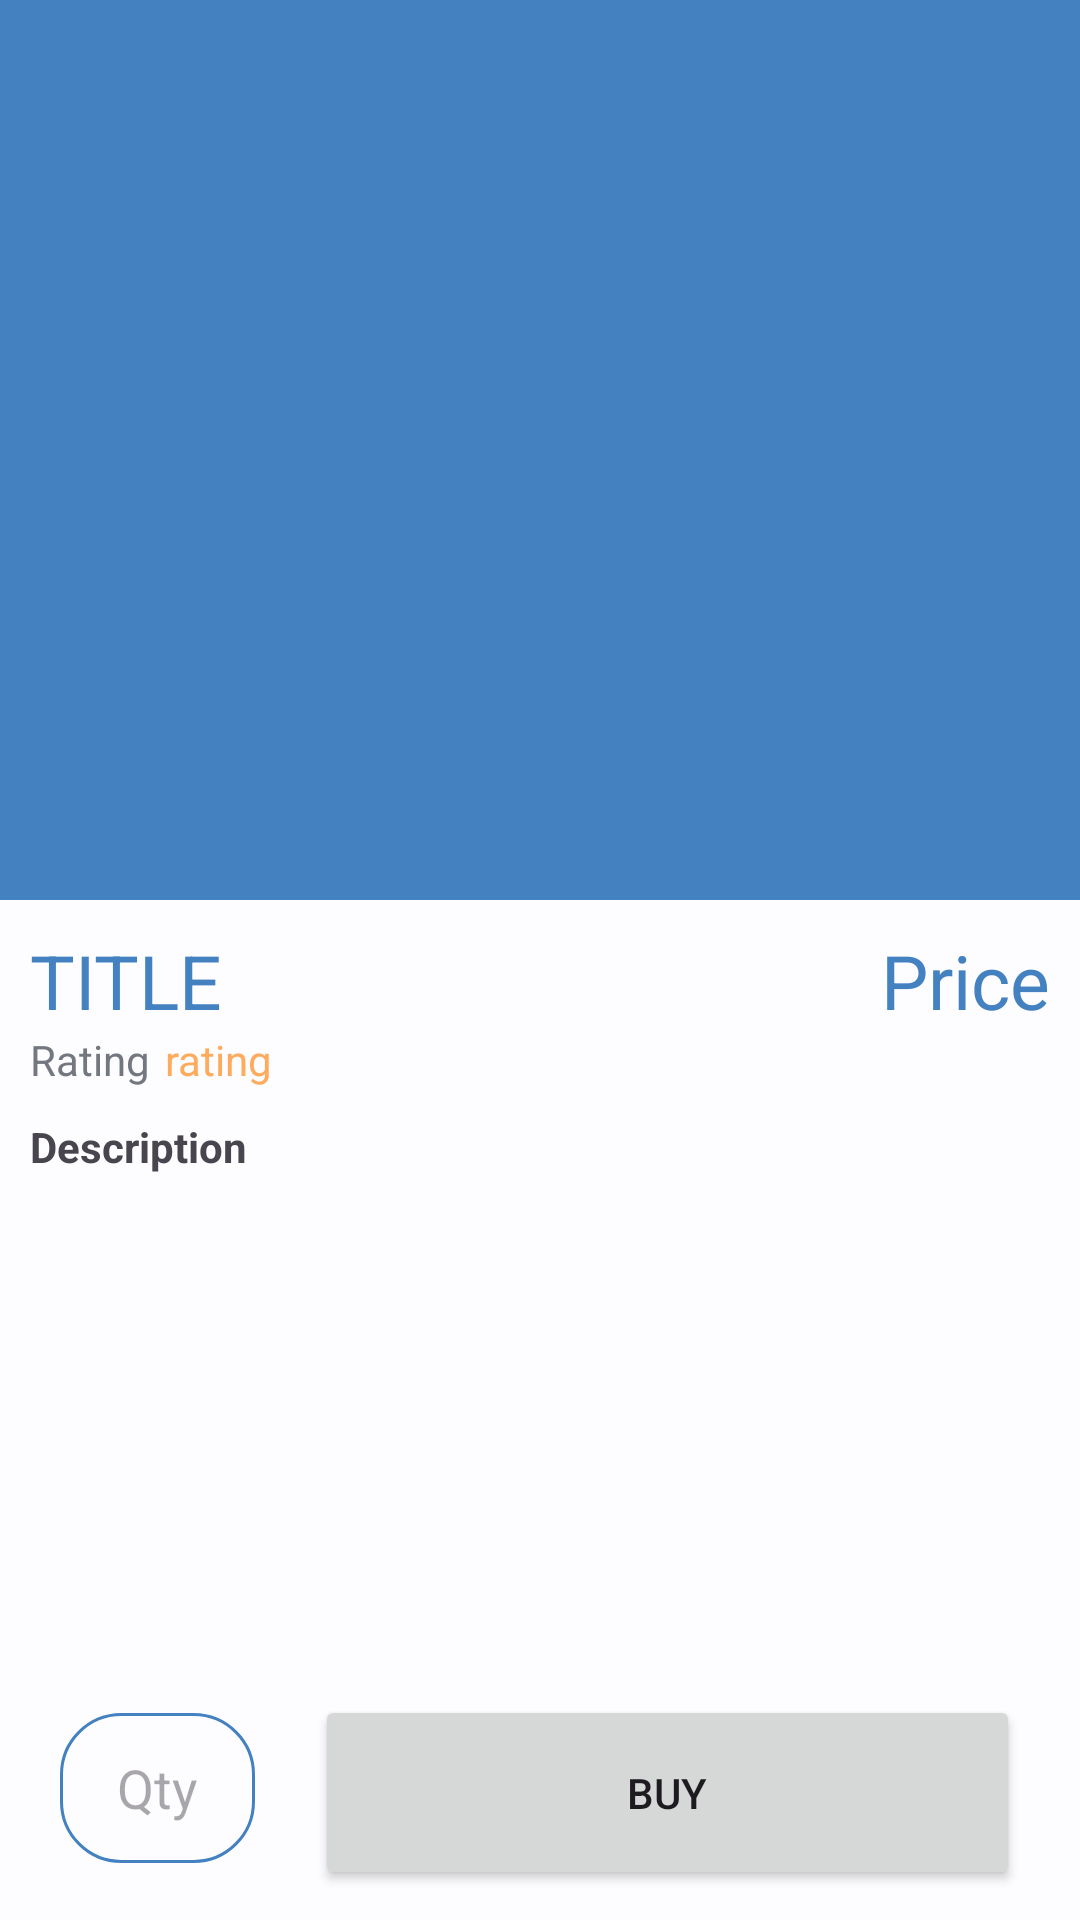

Android layout source for this screen:
<!-- AndroidManifest.xml: application theme Theme.InSOrma -->
<!-- res/layout/activity_detail.xml -->
<?xml version="1.0" encoding="utf-8"?>
<RelativeLayout xmlns:android="http://schemas.android.com/apk/res/android"
        xmlns:app="http://schemas.android.com/apk/res-auto"
        xmlns:tools="http://schemas.android.com/tools"
        android:layout_width="match_parent"
        android:layout_height="match_parent"
        tools:context=".ui.DetailActivity">


        <LinearLayout
            android:id="@+id/imageContainer"
            android:layout_width="match_parent"
            android:layout_height="wrap_content">

            <ImageView
                android:id="@+id/productImage"
                android:layout_width="match_parent"
                android:layout_height="300sp"
                android:background="@color/md_theme_dark_primary"
                android:scaleType="centerCrop"/>

        </LinearLayout>


    <LinearLayout
        android:id="@+id/titlePriceContainer"
        android:layout_width="match_parent"
        android:layout_height="wrap_content"
        android:layout_below="@+id/imageContainer"
        android:layout_marginLeft="10sp"
        android:layout_marginTop="10sp"
        android:layout_marginRight="10sp"
        android:orientation="horizontal">

        <TextView
            android:id="@+id/titleText"
            android:layout_width="match_parent"
            android:layout_height="wrap_content"
            android:text="TITLE"
            android:textColor="#4381C1"
            android:layout_weight="1"
            android:textSize="25sp"></TextView>

        <TextView
            android:id="@+id/priceText"
            android:layout_width="match_parent"
            android:layout_height="wrap_content"
            android:text="Price"
            android:textColor="#4381C1"
            android:layout_weight="2"
            android:gravity="right"
            android:textSize="25sp"></TextView>
    </LinearLayout>

    <LinearLayout
        android:layout_below="@id/titlePriceContainer"
        android:id="@+id/ratingContainer"
        android:layout_width="wrap_content"
        android:layout_height="wrap_content"
        android:layout_marginLeft="10sp"
        android:layout_marginRight="10sp"
        android:orientation="horizontal">

        <TextView
            android:layout_width="wrap_content"
            android:layout_height="wrap_content"
            android:text="Rating"
            android:textColor="#73777F"></TextView>

        <TextView
            android:id="@+id/ratingText"
            android:layout_width="wrap_content"
            android:layout_height="wrap_content"
            android:layout_marginLeft="5sp"
            android:text="rating"
            android:textColor="#FFAB5D"></TextView>
    </LinearLayout>

    <TextView
        android:id="@+id/descriptionText"
        android:layout_width="match_parent"
        android:layout_height="match_parent"
        android:layout_above="@id/quantityBuyContainer"
        android:layout_below="@id/ratingContainer"
        android:layout_margin="10sp"
        android:text="Description"
        android:textStyle="bold"></TextView>

        <LinearLayout
            android:id="@+id/quantityBuyContainer"
            android:layout_alignParentBottom="true"
            android:layout_width="match_parent"
            android:layout_height="wrap_content"
            android:orientation="horizontal"
            android:layout_margin="10sp">
            <EditText
                android:id="@+id/quantityBox"
                android:layout_marginLeft="10sp"
                android:layout_marginRight="10sp"
                android:layout_width="match_parent"
                android:layout_weight="3"
                android:layout_height="50sp"
                android:inputType="number"
                android:background="@drawable/outline_quantity"
                android:hint="Qty"
                android:textAlignment="center">
            </EditText>
            <Button
                android:id="@+id/buttonBuy"
                android:layout_marginLeft="10sp"
                android:layout_marginRight="10sp"
                android:layout_width="match_parent"
                android:layout_height="65sp"
                android:layout_weight="1"
                android:text="Buy">
            </Button>
        </LinearLayout>

</RelativeLayout>
<!-- resources referenced by this layout -->
<resources>
  <color name="md_theme_dark_primary">#4381c1</color>
  <!-- drawable outline_quantity (drawable) -->
  <?xml version="1.0" encoding="utf-8"?>
  <shape xmlns:android="http://schemas.android.com/apk/res/android">
      <stroke android:width="1sp" android:color="@color/md_theme_dark_primary"/>
      <corners android:radius="20sp"/>
  </shape>
  <color name="md_theme_light_primary">#4381c1</color>
  <color name="md_theme_light_onPrimary">#FFFFFF</color>
  <color name="md_theme_light_primaryContainer">#D2E4FF</color>
  <color name="md_theme_light_onPrimaryContainer">#001D36</color>
  <color name="md_theme_light_secondary">#535F70</color>
  <color name="md_theme_light_onSecondary">#FFFFFF</color>
  <color name="md_theme_light_secondaryContainer">#D7E3F8</color>
  <color name="md_theme_light_onSecondaryContainer">#101C2B</color>
  <color name="md_theme_light_tertiary">#6B5778</color>
  <color name="md_theme_light_onTertiary">#FFFFFF</color>
  <color name="md_theme_light_tertiaryContainer">#F3DAFF</color>
  <color name="md_theme_light_onTertiaryContainer">#251431</color>
  <color name="md_theme_light_error">#BA1A1A</color>
  <color name="md_theme_light_errorContainer">#FFDAD6</color>
  <color name="md_theme_light_onError">#FFFFFF</color>
  <color name="md_theme_light_onErrorContainer">#410002</color>
  <color name="md_theme_light_background">#FDFCFF</color>
  <color name="md_theme_light_onBackground">#1A1C1E</color>
  <color name="md_theme_light_surface">#FDFCFF</color>
  <color name="md_theme_light_onSurface">#1A1C1E</color>
  <color name="md_theme_light_surfaceVariant">#DFE2EB</color>
  <color name="md_theme_light_onSurfaceVariant">#43474E</color>
  <color name="md_theme_light_outline">#73777F</color>
  <color name="md_theme_light_inverseOnSurface">#F1F0F4</color>
  <color name="md_theme_light_inverseSurface">#2F3033</color>
  <color name="md_theme_light_inversePrimary">#9FCAFF</color>
</resources>
